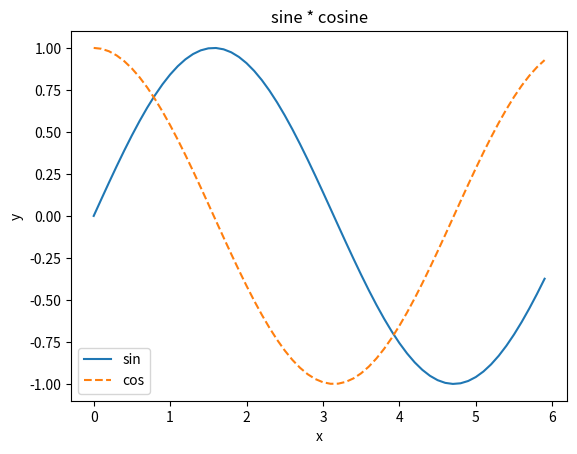

Recreate this plot in Python.
import matplotlib.pyplot as plt
import numpy as np

x = np.arange(0, 6, 0.1)
y1 = np.sin(x)
y2 = np.cos(x)

plt.plot(x, y1, label = 'sin')
plt.plot(x, y2, label = 'cos', linestyle = '--')
plt.xlabel('x')
plt.ylabel('y')
plt.title('sine * cosine')
plt.legend()
plt.show()